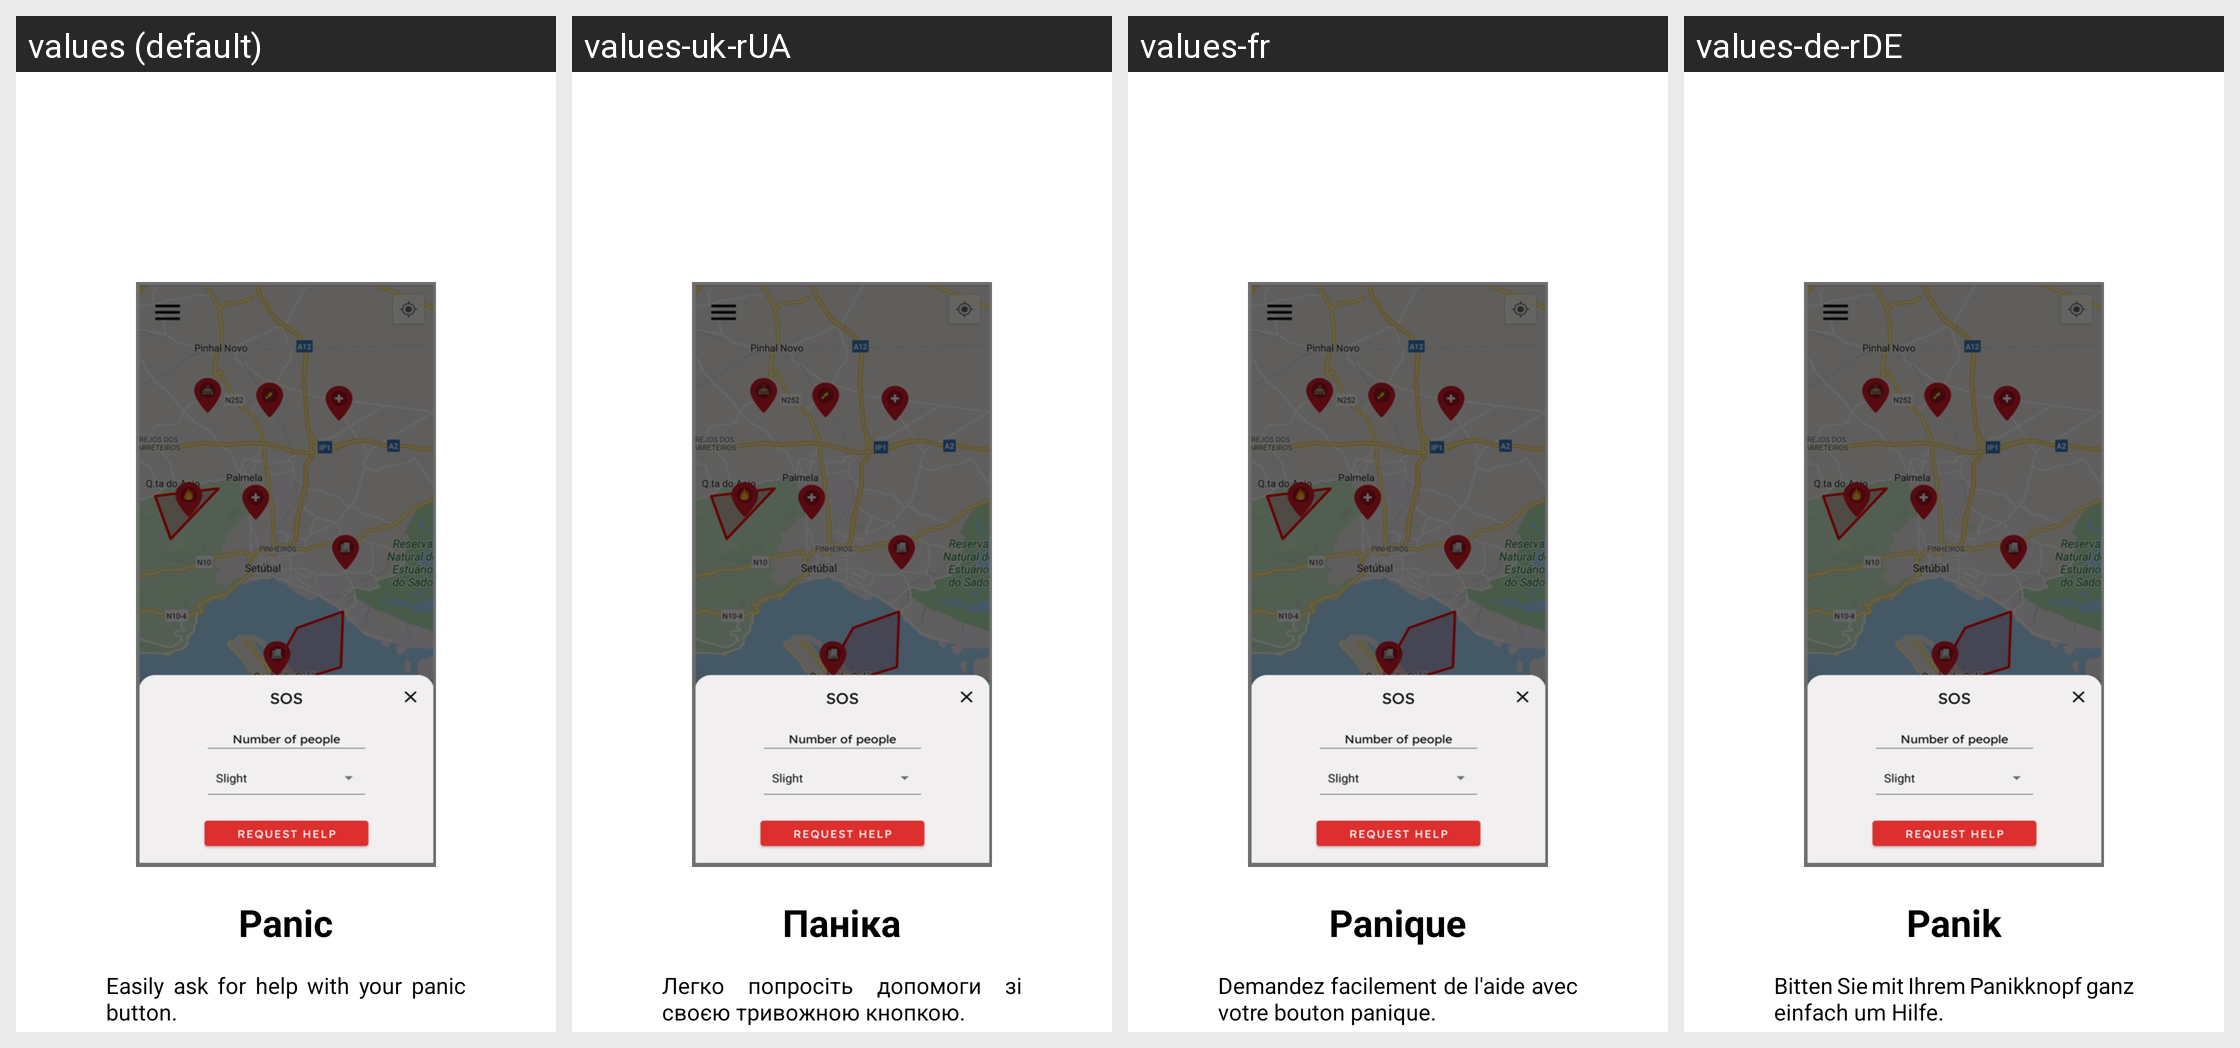

For this localized Android screen grid, give each drawn string resource with its value in every locale shown.
Android screen res/layout/welcome2.xml rendered under 4 locales, left to right: values (default), values-uk-rUA, values-fr, values-de-rDE. Device: Nexus 5 (rendered at 1080×1920; each locale shown at half size, 540×960, under a caption strip naming it); theme Theme.ProtectU.
Other locales in the repository, not shown: values-pt.
Strings drawn on this screen, with the default value and each locale's value (text and hints the layout hard-codes, and strings that could not be matched under every locale, appear in the picture but are not listed):

panic
  values: Panic
  values-uk-rUA: Паніка
  values-fr: Panique
  values-de-rDE: Panik

welcome2_Text
  values: Easily ask for help with your panic button.
  values-uk-rUA: Легко попросіть допомоги зі своєю тривожною кнопкою.
  values-fr: Demandez facilement de l'aide avec votre bouton panique.
  values-de-rDE: Bitten Sie mit Ihrem Panikknopf ganz einfach um Hilfe.
